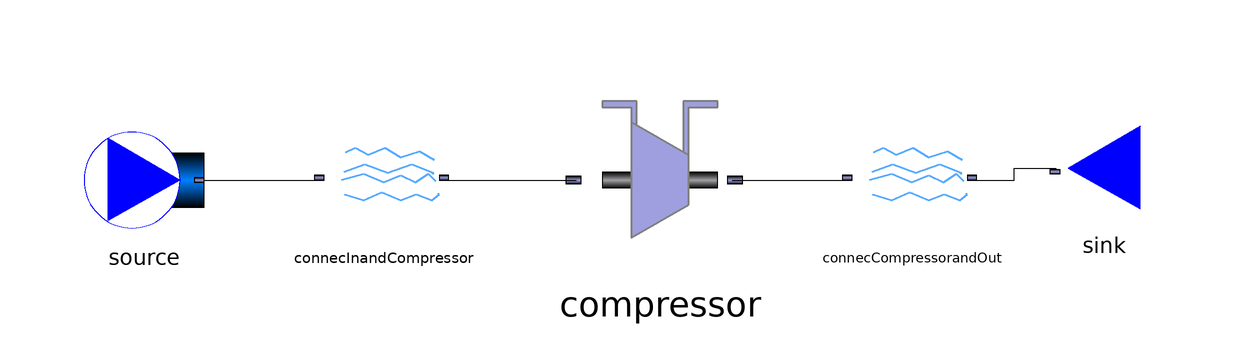

This picture is the connection diagram that the Modelica source below describes through its graphical annotations.

model CompressorIsentropicTest

  package Medium = ThermoCam.Media.Air_NASA;
  parameter Medium.MassFraction Xnom[Medium.nX] = Medium.reference_X;
  
  parameter Real m_flow = 1.0 "unit=kg/s";
  parameter Real Tin = 288.15 "unit=K";
  parameter Real pin = 101325.0 "unit=K";
  parameter Real p_ratio = 12.0 "unit=-";
  parameter Real epsilon_comp = 0.861 "unit=-";
  Real pout;
  
  ThermoCam.Sources_and_sinks.Sources.Source_pT source(redeclare package Medium = Medium,Xnom=Xnom ,m_flow=m_flow, p_su=pin, T_su =Tin) annotation(
    Placement(visible = true, transformation(origin = {-92, 0}, extent = {{-10, -10}, {10, 10}}, rotation = 0)));
  ThermoCam.Units.Streamconnector.Streamconnector connecInandCompressor(redeclare package Medium = Medium, Xnom=Xnom) annotation(
    Placement(visible = true, transformation(origin = {-52, 0}, extent = {{-10, -10}, {10, 10}}, rotation = 0)));
  Units.Streamconnector.Streamconnector connecCompressorandOut(redeclare package Medium = Medium, Xnom = Xnom) annotation(
    Placement(visible = true, transformation(origin = {36, 0}, extent = {{-10, -10}, {10, 10}}, rotation = 0)));
  Sources_and_sinks.Sinks.Sink_p sink(redeclare package Medium = Medium,Xnom = Xnom, p_su = pout) annotation(
    Placement(visible = true, transformation(origin = {68, 2}, extent = {{10, -10}, {-10, 10}}, rotation = 0)));
  ThermoCam.Units.Mechanical.Compressor compressor(redeclare package Medium = Medium, Xnom = Xnom, epsilon_s = epsilon_comp) annotation(
    Placement(visible = true, transformation(origin = {-6, 0}, extent = {{-16, -16}, {16, 16}}, rotation = 0)));
equation
  pout = pin*p_ratio;
  connect(source.outflow, connecInandCompressor.inflow) annotation(
    Line(points = {{-82, 0}, {-62, 0}}));
  connect(connecCompressorandOut.outflow, sink.inflow) annotation(
    Line(points = {{46, 0}, {53, 0}, {53, 2}, {60, 2}}));
  connect(connecInandCompressor.outflow, compressor.inflow) annotation(
    Line(points = {{-42, 0}, {-20, 0}}));
  connect(compressor.outflow, connecCompressorandOut.inflow) annotation(
    Line(points = {{6, 0}, {26, 0}}));
end CompressorIsentropicTest;